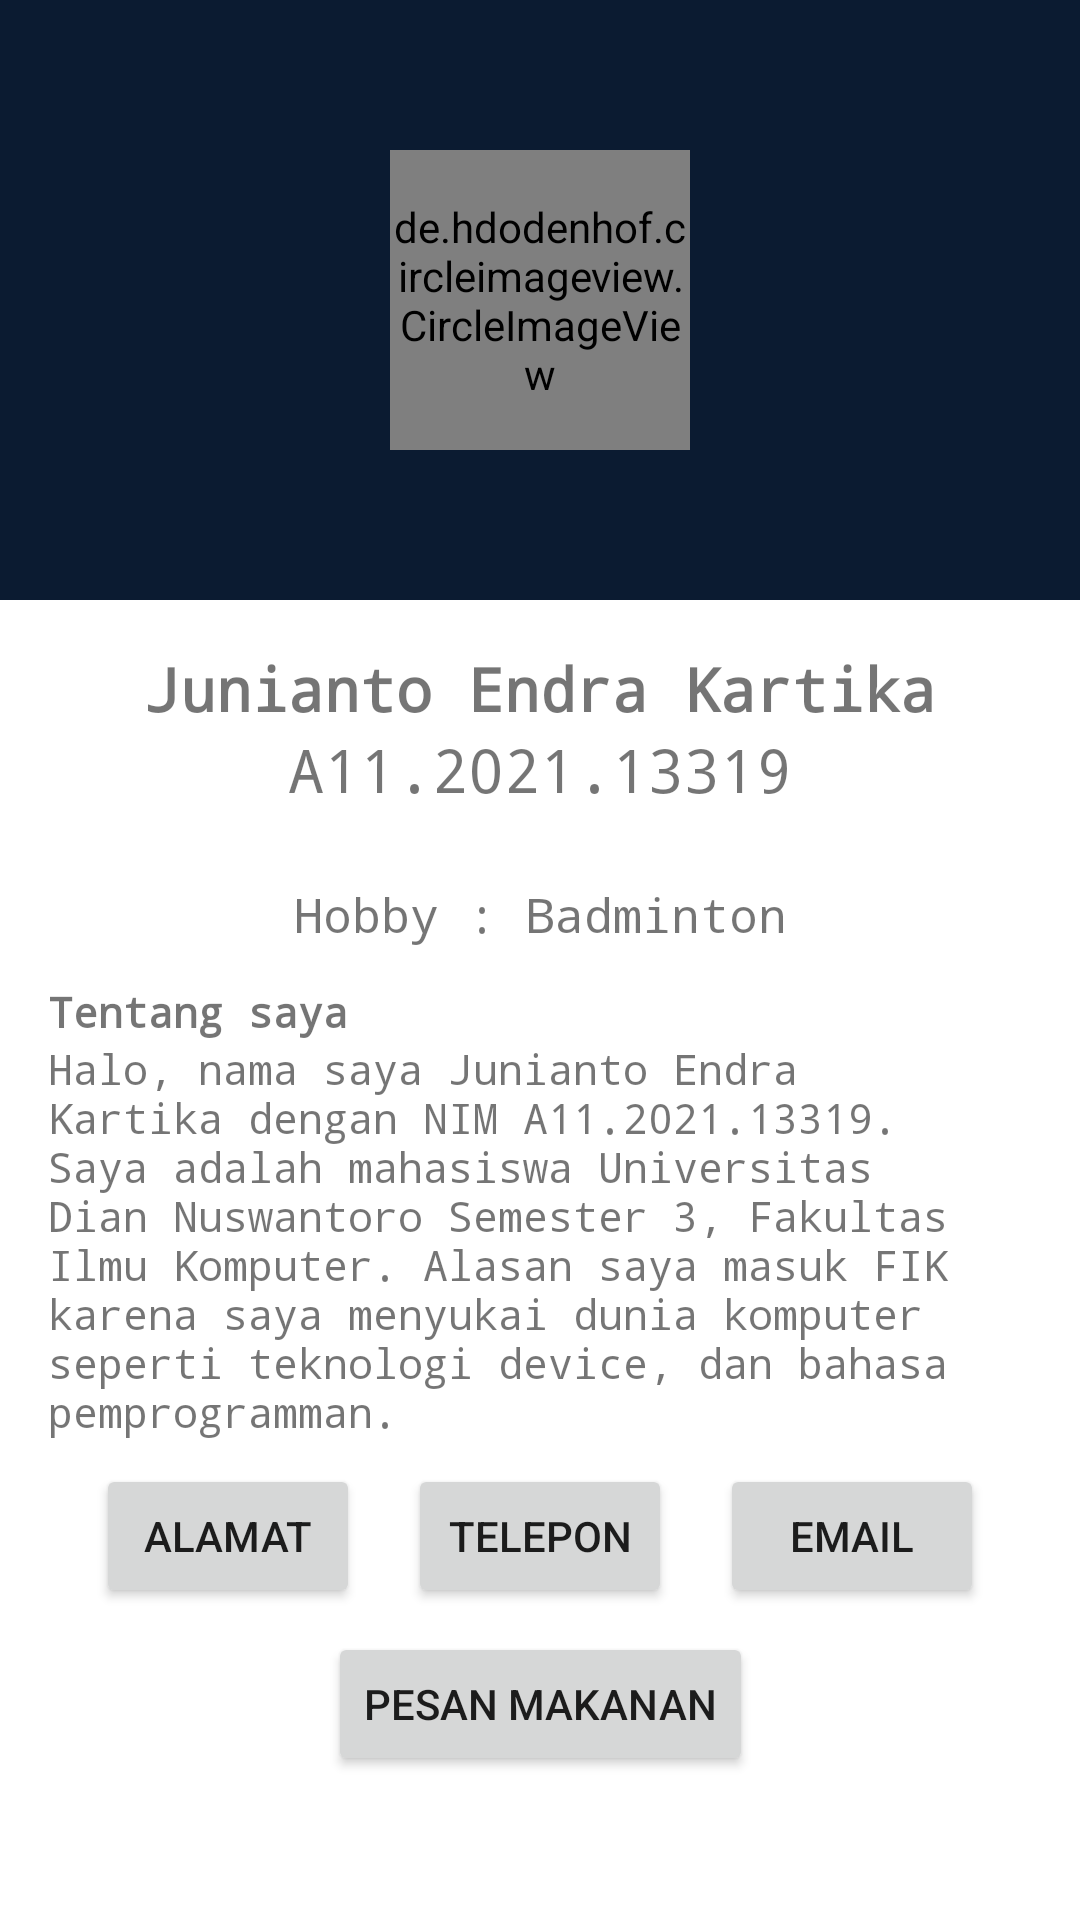

Android layout source for this screen:
<!-- AndroidManifest.xml: application theme Theme.Cobautsppb -->
<!-- res/layout/activity_main.xml -->
<?xml version="1.0" encoding="utf-8"?>
<ScrollView
    xmlns:android="http://schemas.android.com/apk/res/android"
    xmlns:app="http://schemas.android.com/apk/res-auto"
    xmlns:tools="http://schemas.android.com/tools"
    android:layout_width="match_parent"
    android:layout_height="match_parent"
    tools:context=".MainActivity">

    <androidx.constraintlayout.widget.ConstraintLayout
        android:layout_width="match_parent"
        android:layout_height="wrap_content">

        <androidx.constraintlayout.widget.ConstraintLayout
            android:id="@+id/cl_profile"
            android:layout_width="match_parent"
            android:layout_height="200dp"
            android:background="@color/primary"
            app:layout_constraintStart_toStartOf="parent"
            app:layout_constraintTop_toTopOf="parent"
            app:layout_constraintEnd_toEndOf="parent">

            <de.hdodenhof.circleimageview.CircleImageView
                android:layout_width="100dp"
                android:layout_height="100dp"
                android:src="@drawable/profile"
                app:layout_constraintStart_toStartOf="parent"
                app:layout_constraintEnd_toEndOf="parent"
                app:layout_constraintTop_toTopOf="parent"
                app:layout_constraintBottom_toBottomOf="parent"/>
        </androidx.constraintlayout.widget.ConstraintLayout>

        <TextView
            android:id="@+id/tv_nama"
            android:layout_width="wrap_content"
            android:layout_height="wrap_content"
            android:fontFamily="monospace"
            android:textStyle="bold"
            android:textSize="20sp"
            android:text="Junianto Endra Kartika"
            android:layout_marginTop="16dp"
            app:layout_constraintEnd_toEndOf="parent"
            app:layout_constraintStart_toStartOf="parent"
            app:layout_constraintTop_toBottomOf="@id/cl_profile" />

        <TextView
            android:id="@+id/tv_nim"
            android:layout_width="wrap_content"
            android:layout_height="wrap_content"
            android:fontFamily="monospace"
            android:textStyle="normal"
            android:textSize="20sp"
            android:text="@string/a11_2021_13319"
            app:layout_constraintEnd_toEndOf="parent"
            app:layout_constraintStart_toStartOf="parent"
            app:layout_constraintTop_toBottomOf="@id/tv_nama" />

        <TextView
            android:id="@+id/tv_hobby"
            android:layout_width="wrap_content"
            android:layout_height="wrap_content"
            android:fontFamily="monospace"
            android:textStyle="normal"
            android:textSize="16sp"
            android:text="@string/hobby_badminton"
            android:layout_marginTop="24dp"
            app:layout_constraintEnd_toEndOf="parent"
            app:layout_constraintStart_toStartOf="parent"
            app:layout_constraintTop_toBottomOf="@id/tv_nim" />

        <TextView
            android:id="@+id/tv_about_me"
            android:layout_width="wrap_content"
            android:layout_height="wrap_content"
            android:fontFamily="monospace"
            android:textStyle="bold"
            android:textSize="14sp"
            android:text="@string/tentang_saya"
            android:layout_marginTop="12dp"
            android:layout_marginStart="16dp"
            app:layout_constraintStart_toStartOf="parent"
            app:layout_constraintTop_toBottomOf="@id/tv_hobby" />

        <LinearLayout
            android:id="@+id/ll_desc"
            android:layout_width="match_parent"
            android:layout_height="wrap_content"
            app:layout_constraintTop_toBottomOf="@id/tv_about_me"
            app:layout_constraintStart_toStartOf="parent"
            app:layout_constraintEnd_toEndOf="parent"
            android:layout_marginStart="16dp"
            android:layout_marginEnd="16dp"
            android:orientation="vertical">

            <TextView
                android:id="@+id/tv_desc"
                android:layout_width="wrap_content"
                android:layout_height="wrap_content"
                android:fontFamily="monospace"
                android:text="@string/desc"
                android:textSize="14sp"
                app:layout_constraintEnd_toEndOf="parent"
                app:layout_constraintStart_toStartOf="parent"
                app:layout_constraintTop_toBottomOf="@id/tv_about_me" />
        </LinearLayout>

        <androidx.constraintlayout.widget.ConstraintLayout
            android:id="@+id/cl_button"
            android:layout_width="match_parent"
            android:layout_height="wrap_content"
            android:layout_marginStart="16dp"
            android:layout_marginEnd="16dp"
            android:layout_marginTop="8dp"
            app:layout_constraintEnd_toEndOf="parent"
            app:layout_constraintStart_toStartOf="parent"
            app:layout_constraintTop_toBottomOf="@id/ll_desc">

            <Button
                android:id="@+id/btn_alamat"
                android:layout_width="wrap_content"
                android:layout_height="wrap_content"
                app:layout_constraintTop_toTopOf="parent"
                app:layout_constraintEnd_toStartOf="@+id/btn_telp"
                app:layout_constraintHorizontal_bias="0.5"
                app:layout_constraintStart_toStartOf="parent"
                android:text="@string/alamat"/>

            <Button
                android:id="@+id/btn_telp"
                android:layout_width="wrap_content"
                android:layout_height="wrap_content"
                app:layout_constraintTop_toTopOf="parent"
                app:layout_constraintEnd_toStartOf="@+id/btn_email"
                app:layout_constraintHorizontal_bias="0.5"
                app:layout_constraintStart_toEndOf="@+id/btn_alamat"
                android:text="@string/telepon"/>

            <Button
                android:id="@+id/btn_email"
                android:layout_width="wrap_content"
                android:layout_height="wrap_content"
                app:layout_constraintTop_toTopOf="parent"
                app:layout_constraintEnd_toEndOf="parent"
                app:layout_constraintHorizontal_bias="0.5"
                app:layout_constraintStart_toEndOf="@+id/btn_telp"
                android:text="@string/email"/>
        </androidx.constraintlayout.widget.ConstraintLayout>

        <androidx.constraintlayout.widget.ConstraintLayout
            android:id="@+id/cl_rv"
            android:layout_width="match_parent"
            android:layout_height="wrap_content"
            android:layout_marginStart="16dp"
            android:layout_marginEnd="16dp"
            android:layout_marginTop="8dp"
            app:layout_constraintEnd_toEndOf="parent"
            app:layout_constraintStart_toStartOf="parent"
            app:layout_constraintTop_toBottomOf="@id/cl_button">

            <Button
                android:id="@+id/btn_rv"
                android:layout_width="wrap_content"
                android:layout_height="wrap_content"
                app:layout_constraintStart_toStartOf="parent"
                app:layout_constraintEnd_toEndOf="parent"
                app:layout_constraintTop_toTopOf="parent"
                android:text="@string/pesan_makanan"/>
        </androidx.constraintlayout.widget.ConstraintLayout>
    </androidx.constraintlayout.widget.ConstraintLayout>

</ScrollView>
<!-- resources referenced by this layout -->
<resources>
  <color name="primary">#0B1B31</color>
  <!-- drawable profile: png bitmap (drawable, 179068 bytes) -->
  <string name="a11_2021_13319">A11.2021.13319</string>
  <string name="alamat">Alamat</string>
  <string name="desc">Halo, nama saya Junianto Endra Kartika dengan NIM A11.2021.13319. Saya adalah mahasiswa Universitas Dian Nuswantoro Semester 3, Fakultas Ilmu Komputer. Alasan saya masuk FIK karena saya menyukai dunia komputer seperti teknologi device, dan bahasa pemprogramman.</string>
  <string name="email">Email</string>
  <string name="hobby_badminton">Hobby : Badminton</string>
  <string name="pesan_makanan">Pesan Makanan</string>
  <string name="telepon">Telepon</string>
  <string name="tentang_saya">Tentang saya</string>
  <style name="Theme.Cobautsppb" parent="Theme.MaterialComponents.DayNight.DarkActionBar">
          
          <item name="colorPrimary">@color/purple_500</item>
          <item name="colorPrimaryVariant">@color/purple_700</item>
          <item name="colorOnPrimary">@color/white</item>
          
          <item name="colorSecondary">@color/teal_200</item>
          <item name="colorSecondaryVariant">@color/teal_700</item>
          <item name="colorOnSecondary">@color/black</item>
          
          <item name="android:statusBarColor" tools:targetApi="l">?attr/colorPrimaryVariant</item>
          
      </style>
  <color name="purple_500">#FF6200EE</color>
  <color name="purple_700">#FF3700B3</color>
  <color name="white">#FFFFFFFF</color>
  <color name="teal_200">#FF03DAC5</color>
  <color name="teal_700">#FF018786</color>
  <color name="black">#FF000000</color>
</resources>
